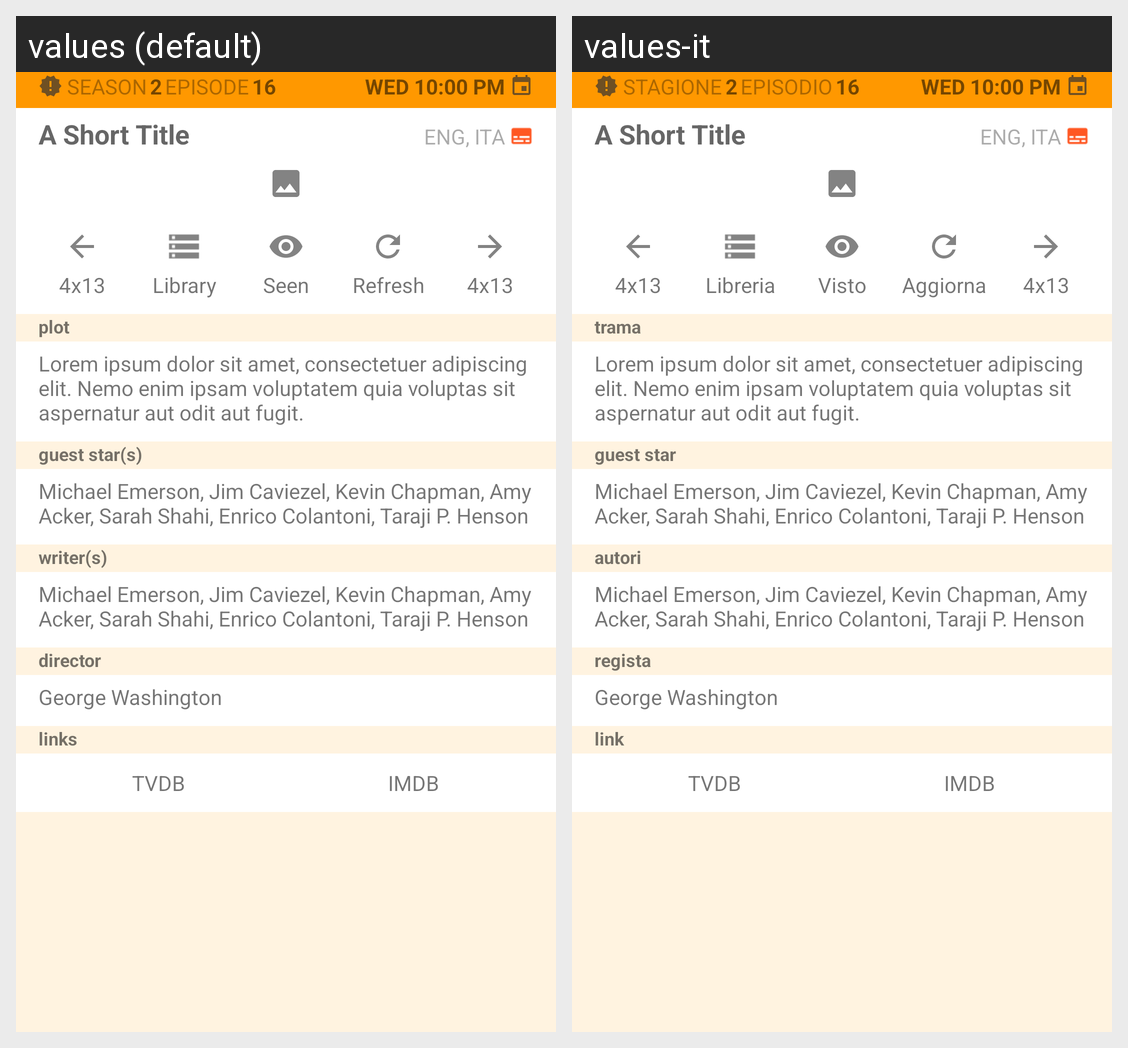

For this localized Android screen grid, give each drawn string resource with its value in every locale shown.
Android screen res/layout/fragment_episode_info.xml rendered under 2 locales, left to right: values (default), values-it. Device: Nexus 5 (rendered at 1080×1920; each locale shown at half size, 540×960, under a caption strip naming it); theme AppTheme.
Strings drawn on this screen, with the default value and each locale's value (text and hints the layout hard-codes, and strings that could not be matched under every locale, appear in the picture but are not listed):

lbl_comm_seas
  values: season
  values-it: stagione

sample_number1
  values: 2
  values-it: 2  [not translated; the default value is used]

lbl_comm_epis
  values: episode
  values-it: episodio

sample_number2
  values: 16
  values-it: 16  [not translated; the default value is used]

sample_time1
  values: Wed 10:00 PM
  values-it: Wed 10:00 PM  [not translated; the default value is used]

sample_title1
  values: A Short Title
  values-it: A Short Title  [not translated; the default value is used]

sample_subs
  values: eng, ita
  values-it: eng, ita  [not translated; the default value is used]

sample_epnum
  values: 4x13
  values-it: 4x13  [not translated; the default value is used]

lbl_comm_coll
  values: Library
  values-it: Libreria

lbl_comm_seen
  values: Seen
  values-it: Visto

lbl_comm_refr
  values: Refresh
  values-it: Aggiorna

lbl_comm_plot
  values: plot
  values-it: trama

sample_plot1
  values: Lorem ipsum dolor sit amet, consectetuer adipiscing elit. Nemo enim ipsam voluptatem quia voluptas sit aspernatur aut odit aut fugit.
  values-it: Lorem ipsum dolor sit amet, consectetuer adipiscing elit. Nemo enim ipsam voluptatem quia voluptas sit aspernatur aut odit aut fugit.  [not translated; the default value is used]

lbl_epinf_gues
  values: guest star(s)
  values-it: guest star

sample_people
  values: Michael Emerson, Jim Caviezel, Kevin Chapman, Amy Acker, Sarah Shahi, Enrico Colantoni, Taraji P. Henson
  values-it: Michael Emerson, Jim Caviezel, Kevin Chapman, Amy Acker, Sarah Shahi, Enrico Colantoni, Taraji P. Henson  [not translated; the default value is used]

lbl_comm_wrts
  values: writer(s)
  values-it: autori

lbl_epinf_dire
  values: director
  values-it: regista

sample_guy
  values: George Washington
  values-it: George Washington  [not translated; the default value is used]

lbl_comm_link
  values: links
  values-it: link

lbl_comm_tvdb
  values: TVDB
  values-it: TVDB

lbl_comm_imdb
  values: IMDB
  values-it: IMDB
